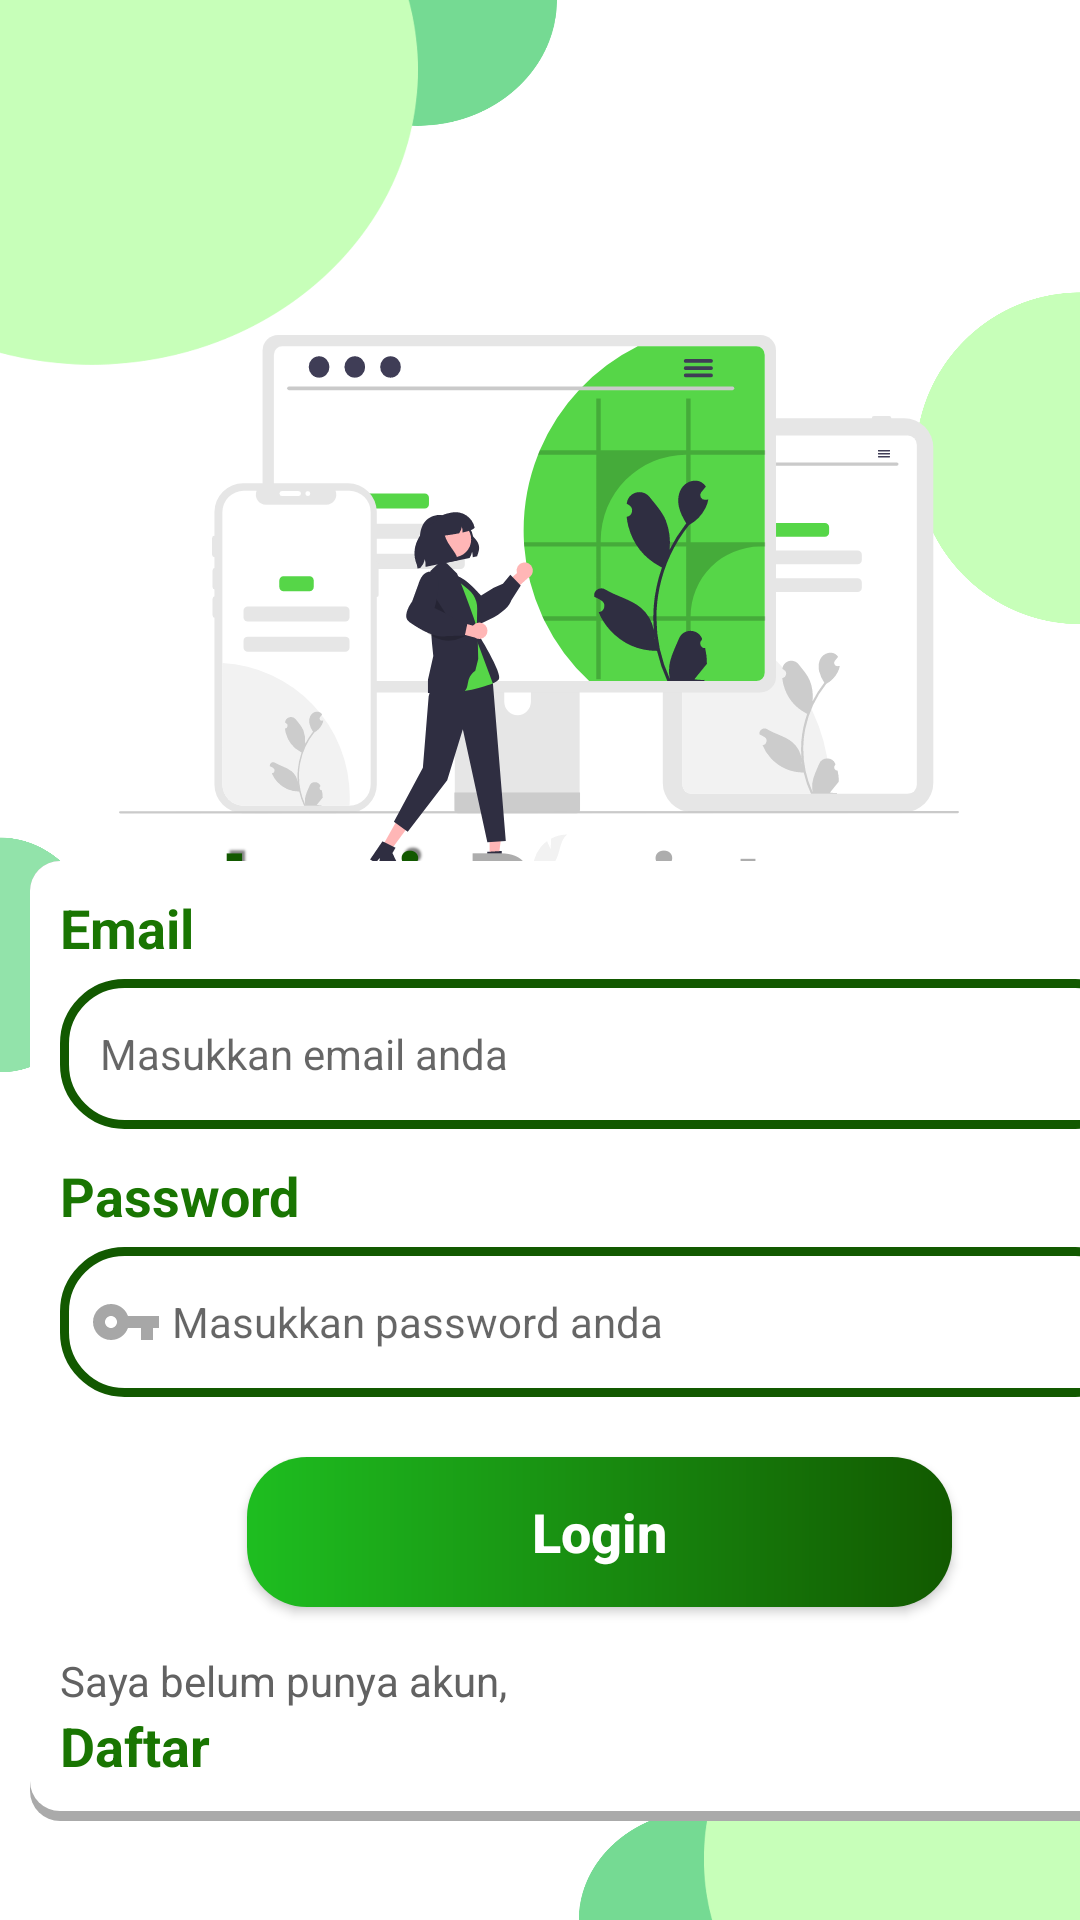

Android layout source for this screen:
<!-- AndroidManifest.xml: application theme Theme.KelompokAplikasi -->
<!-- res/layout/activity_login.xml -->
<?xml version="1.0" encoding="utf-8"?>
<androidx.constraintlayout.widget.ConstraintLayout xmlns:android="http://schemas.android.com/apk/res/android"
    xmlns:app="http://schemas.android.com/apk/res-auto"
    xmlns:tools="http://schemas.android.com/tools"
    android:layout_width="match_parent"
    android:layout_height="match_parent"
    tools:context=".LoginActivity"
    android:background="#ffff">

    <View
        android:id="@+id/view6"
        android:layout_width="80dp"
        android:layout_height="120dp"
        android:background="@drawable/back_kiri"
        app:layout_constraintBottom_toBottomOf="parent"
        app:layout_constraintEnd_toEndOf="parent"
        app:layout_constraintHorizontal_bias="0.0"
        app:layout_constraintStart_toStartOf="parent"
        app:layout_constraintTop_toTopOf="parent"
        app:layout_constraintVertical_bias="0.469" />

    <View
        android:id="@+id/view5"
        android:layout_width="100dp"
        android:layout_height="130dp"
        android:background="@drawable/back_samping"
        app:layout_constraintBottom_toBottomOf="parent"
        app:layout_constraintEnd_toEndOf="parent"
        app:layout_constraintHorizontal_bias="1.0"
        app:layout_constraintStart_toStartOf="parent"
        app:layout_constraintTop_toTopOf="parent"
        app:layout_constraintVertical_bias="0.166" />

    <View
        android:id="@+id/view"
        android:layout_width="200dp"
        android:layout_height="160dp"
        android:background="@drawable/back_hijau"
        app:layout_constraintBottom_toBottomOf="parent"
        app:layout_constraintEnd_toEndOf="parent"
        app:layout_constraintHorizontal_bias="0.0"
        app:layout_constraintStart_toStartOf="parent"
        app:layout_constraintTop_toTopOf="parent"
        app:layout_constraintVertical_bias="0.0" />

    <View
        android:id="@+id/view3"
        android:layout_width="280dp"
        android:layout_height="180dp"
        android:background="@drawable/ic_icon_login"
        app:layout_constraintBottom_toBottomOf="parent"
        app:layout_constraintEnd_toEndOf="parent"
        app:layout_constraintHorizontal_bias="0.496"
        app:layout_constraintStart_toStartOf="parent"
        app:layout_constraintTop_toTopOf="parent"
        app:layout_constraintVertical_bias="0.243" />

    <TextView
        android:id="@+id/textView3"
        android:layout_width="wrap_content"
        android:layout_height="wrap_content"
        android:text="Register"
        android:textColor="@color/teksregis"
        android:textSize="35sp"
        android:textStyle="bold"
        app:layout_constraintBottom_toBottomOf="parent"
        app:layout_constraintEnd_toEndOf="parent"
        app:layout_constraintHorizontal_bias="0.683"
        app:layout_constraintStart_toStartOf="parent"
        app:layout_constraintTop_toTopOf="parent"
        app:layout_constraintVertical_bias="0.459" />

    <TextView
        android:id="@+id/textView2"
        android:layout_width="wrap_content"
        android:layout_height="wrap_content"
        android:shadowColor="@color/colorshadow"
        android:shadowDx="3"
        android:shadowDy="-3"
        android:shadowRadius="1.5"
        android:text="Login"
        android:textColor="@color/teksgreen"
        android:textSize="35sp"
        android:textStyle="bold"
        app:layout_constraintBottom_toBottomOf="parent"
        app:layout_constraintEnd_toEndOf="parent"
        app:layout_constraintHorizontal_bias="0.269"
        app:layout_constraintStart_toStartOf="parent"
        app:layout_constraintTop_toTopOf="parent"
        app:layout_constraintVertical_bias="0.459" />

    <View
        android:id="@+id/view2"
        android:layout_width="180dp"
        android:layout_height="140dp"
        android:background="@drawable/back_bawah"
        app:layout_constraintBottom_toBottomOf="parent"
        app:layout_constraintEnd_toEndOf="parent"
        app:layout_constraintHorizontal_bias="1.0"
        app:layout_constraintStart_toStartOf="parent"
        app:layout_constraintTop_toTopOf="parent"
        app:layout_constraintVertical_bias="1.0" />

    <LinearLayout
        android:layout_width="400dp"
        android:layout_height="340dp"
        android:orientation="vertical"
        android:padding="10dp"
        app:layout_constraintBottom_toBottomOf="parent"
        app:layout_constraintTop_toTopOf="parent"
        app:layout_constraintVertical_bias="0.923"
        tools:layout_editor_absoluteX="5dp">

        <LinearLayout
            android:layout_width="match_parent"
            android:layout_height="match_parent"
            android:background="@drawable/background"
            android:orientation="vertical"
            android:padding="10dp">

            <TextView
                android:id="@+id/textView4"
                android:layout_width="match_parent"
                android:layout_height="wrap_content"
                android:layout_marginBottom="5dp"
                android:text="Email"
                android:textColor="@color/green"
                android:textSize="18sp"
                android:textStyle="bold" />

            <EditText
                android:id="@+id/editTextTextPersonName"
                android:layout_width="match_parent"
                android:layout_height="50dp"
                android:background="@drawable/fill"
                android:drawableStart="@drawable/email"
                android:ems="10"
                android:hint=" Masukkan email anda"
                android:inputType="textPersonName"
                android:paddingLeft="10dp"
                android:textSize="14sp" />

            <TextView
                android:id="@+id/textView5"
                android:layout_width="match_parent"
                android:layout_height="wrap_content"
                android:layout_marginTop="10dp"
                android:layout_marginBottom="5dp"
                android:text="Password"
                android:textColor="@color/green"
                android:textSize="18sp"
                android:textStyle="bold" />

            <EditText
                android:id="@+id/editTextTextPersonName2"
                android:layout_width="match_parent"
                android:layout_height="50dp"
                android:background="@drawable/fill"
                android:drawableStart="@drawable/pass"
                android:ems="10"
                android:hint=" Masukkan password anda"
                android:inputType="textPersonName"
                android:paddingLeft="10dp"
                android:textSize="14sp" />

            <Button
                android:id="@+id/button"
                android:layout_width="235dp"
                android:layout_height="wrap_content"
                android:layout_gravity="center"
                android:layout_marginTop="20dp"
                android:background="@drawable/button_login"
                android:shadowColor="@android:color/darker_gray"

                android:text="Login"
                android:textAllCaps="false"
                android:textColor="@color/white"
                android:textSize="18sp"
                android:textStyle="bold" />

            <TextView
                android:id="@+id/textView6"
                android:layout_width="match_parent"
                android:layout_height="wrap_content"
                android:layout_marginTop="15dp"
                android:text="Saya belum punya akun,"
                android:textColor="#626262"
                android:textSize="14sp" />

            <TextView
                android:id="@+id/textView7"
                android:layout_width="match_parent"
                android:layout_height="wrap_content"
                android:text="Daftar"
                android:textColor="@color/green"
                android:textSize="18sp"
                android:textStyle="bold" />
        </LinearLayout>

    </LinearLayout>

</androidx.constraintlayout.widget.ConstraintLayout>
<!-- resources referenced by this layout -->
<resources>
  <color name="colorshadow">#7F000000</color>
  <color name="green">#197502</color>
  <color name="teksgreen">#125900</color>
  <color name="teksregis">#ADADAD</color>
  <color name="white">#FFFFFFFF</color>
  <!-- drawable back_bawah: png bitmap (drawable, 30183 bytes) -->
  <!-- drawable back_hijau: png bitmap (drawable, 29613 bytes) -->
  <!-- drawable back_kiri: png bitmap (drawable, 15983 bytes) -->
  <!-- drawable back_samping: png bitmap (drawable, 17469 bytes) -->
  <!-- drawable background (drawable) -->
  <?xml version="1.0" encoding="utf-8"?>
  <layer-list xmlns:android="http://schemas.android.com/apk/res/android">
      <item >
          <shape
              android:shape="rectangle">
              <solid android:color="@android:color/darker_gray" />
              <corners android:radius="10dp"/>
          </shape>
      </item>
      <item android:right="0dp" android:left="0dp" android:bottom="3.5dp">
          <shape
              android:shape="rectangle">
              <solid android:color="@android:color/white"/>
              <corners android:radius="10dp"/>
          </shape>
      </item>
  </layer-list>
  <!-- drawable button_login (drawable) -->
  <?xml version="1.0" encoding="utf-8"?>
  <shape xmlns:android="http://schemas.android.com/apk/res/android" android:shape="rectangle">
  
      <gradient android:startColor="#1EBE20"
          android:endColor="#125900"
          android:type="linear"
          android:angle="0"/>
      <size android:width="310dp" android:height="50dp"/>
  
      <padding android:bottom="7dp"
          android:left="7dp"
          android:right="7dp"
          android:top="7dp"/>
      <corners android:radius="20dp"/>
  
  
  </shape>
  <!-- drawable fill (drawable) -->
  <?xml version="1.0" encoding="utf-8"?>
  <shape xmlns:android="http://schemas.android.com/apk/res/android">
  <size android:width="350dp" android:height="50dp"/>
  <solid android:color="@color/white"/>
  <corners android:radius="20dp"/>
  <stroke android:color="@color/teksgreen" android:width="3dp"/>
  
  </shape>
  <!-- drawable ic_icon_login: vector/xml drawable (drawable, 22250 chars, omitted) -->
  <!-- drawable pass (drawable) -->
  <vector android:height="24dp" android:tint="#A7A7A7"
      android:viewportHeight="24" android:viewportWidth="24"
      android:width="24dp" xmlns:android="http://schemas.android.com/apk/res/android">
      <path android:fillColor="@android:color/white" android:pathData="M12.65,10C11.83,7.67 9.61,6 7,6c-3.31,0 -6,2.69 -6,6s2.69,6 6,6c2.61,0 4.83,-1.67 5.65,-4H17v4h4v-4h2v-4H12.65zM7,14c-1.1,0 -2,-0.9 -2,-2s0.9,-2 2,-2 2,0.9 2,2 -0.9,2 -2,2z"/>
  </vector>
  <style name="Theme.KelompokAplikasi" parent="Theme.AppCompat.Light.NoActionBar">
          
  
  
          <item name="colorOnPrimary">@color/white</item>
          
          <item name="android:statusBarColor" tools:targetApi="l">?attr/colorPrimaryVariant</item>
          
      </style>
</resources>
